Run: headless pygame with SDL's dummy video driver; simulated clock (each Clock.tick advances the game by its frame time, no real sleeping); random seed 0; keys injected as events and as key.get_pressed() state; no mouse input.
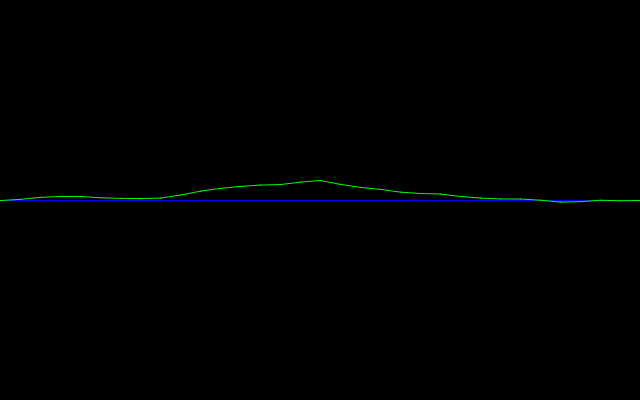
Frame 1 of 4 · flips 1–60 · no input
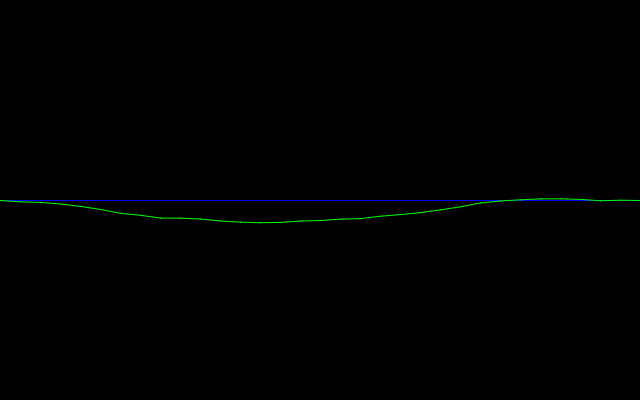
Frame 2 of 4 · flips 61–180 · tapped SPACE, RETURN · held RIGHT (→), D
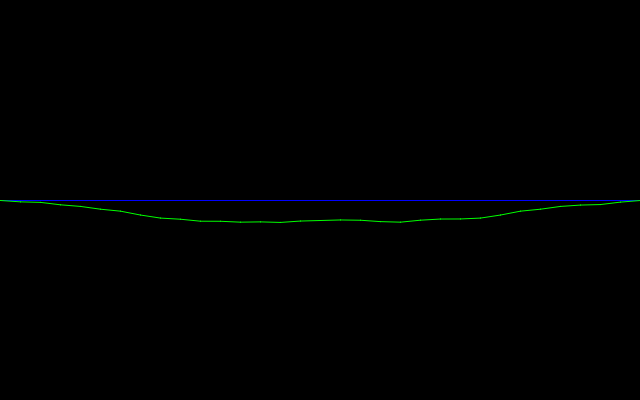
Frame 3 of 4 · flips 181–300 · held DOWN (↓), S
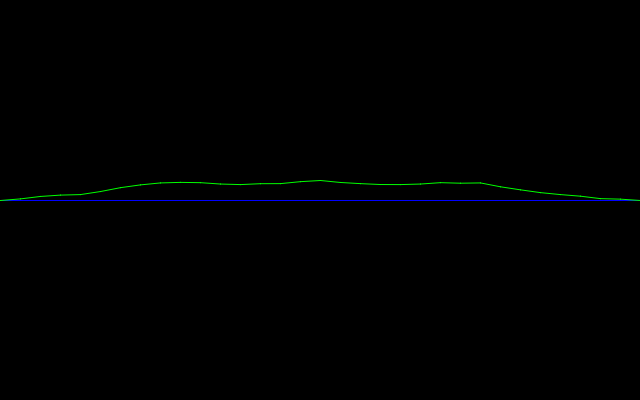
Frame 4 of 4 · flips 301–420 · held LEFT (←), A, UP (↑), W

The pygame program that drew these frames:

#!/afs/nd.edu/user14/csesoft/cse20312/bin/python3.6

import sys
import pygame
import os
import random
import bisect

#pygame.init()

size = width, height = 640, 400

screen = pygame.display.set_mode(size)
running = 1
black = 0, 0, 0
blue = 0, 0, 255
green = 0, 255, 0

#def draw_lines(line, width, height, color_dict=None):
#	sampled_line = []
#	for i in range(len(line)-1):
#		sampled_line = sampled_line + [line[i]]
#		if line[i+1][0]-line[i][0] > 1:
#			m = float(line[i+1][1]-line[i][1])/(line[i+1][0]-line[i][0])
#			n = line[i][1]-m*line[i][0]
#			r = lambda x: m*x+n
#			for j in range(line[i][0]+1, line[i+1][0]):
#				sampled_line = sampled_line + [[j, r(j)]]
#	for x in range(len(sampled_line[i])-1):
#		pygame.draw.aaline(screen, green, (sampled_line[1][x][0],height-sampled_line[1][x][1]), (sample_line[1][x][0],height))
		

def midpt_disp(start, end, roughness, v_d = None, num_i = 16):
	if v_d is None:
		v_d = (start[1]+end[1])/2
	points = [start, end]
	i = 1
	while i <= num_i:
		points_tup = tuple(points)
		for i in range(len(points_tup)-1):
			midpt = list(map(lambda x: (points_tup[i][x]+points_tup[i+1][x])/2, [0, 1]))
			midpt[1] = midpt[1] + random.choice([-v_d, v_d])
			bisect.insort(points, midpt)
		v_d *= 2 ** (-roughness)
		i = i + 1
	return points

while running:
	event = pygame.event.poll()
	if event.type == pygame.QUIT:
		running = 0

	screen.fill(black)

	pygame.draw.aaline(screen, blue, (0,height/2), (width, height/2))
	line = midpt_disp([0, height/2], [width, height/2], 1.4, 20, 12)
#	draw_lines(line, width, height)
	i = 1
	while i < (len(line)):
		pygame.draw.aaline(screen, green, (line[i-1][0],line[i-1][1]),(line[i][0], line[i][1]))
		i = i + 1
#	for x in line:
#		print(x[0], x[1])

	pygame.display.flip()
